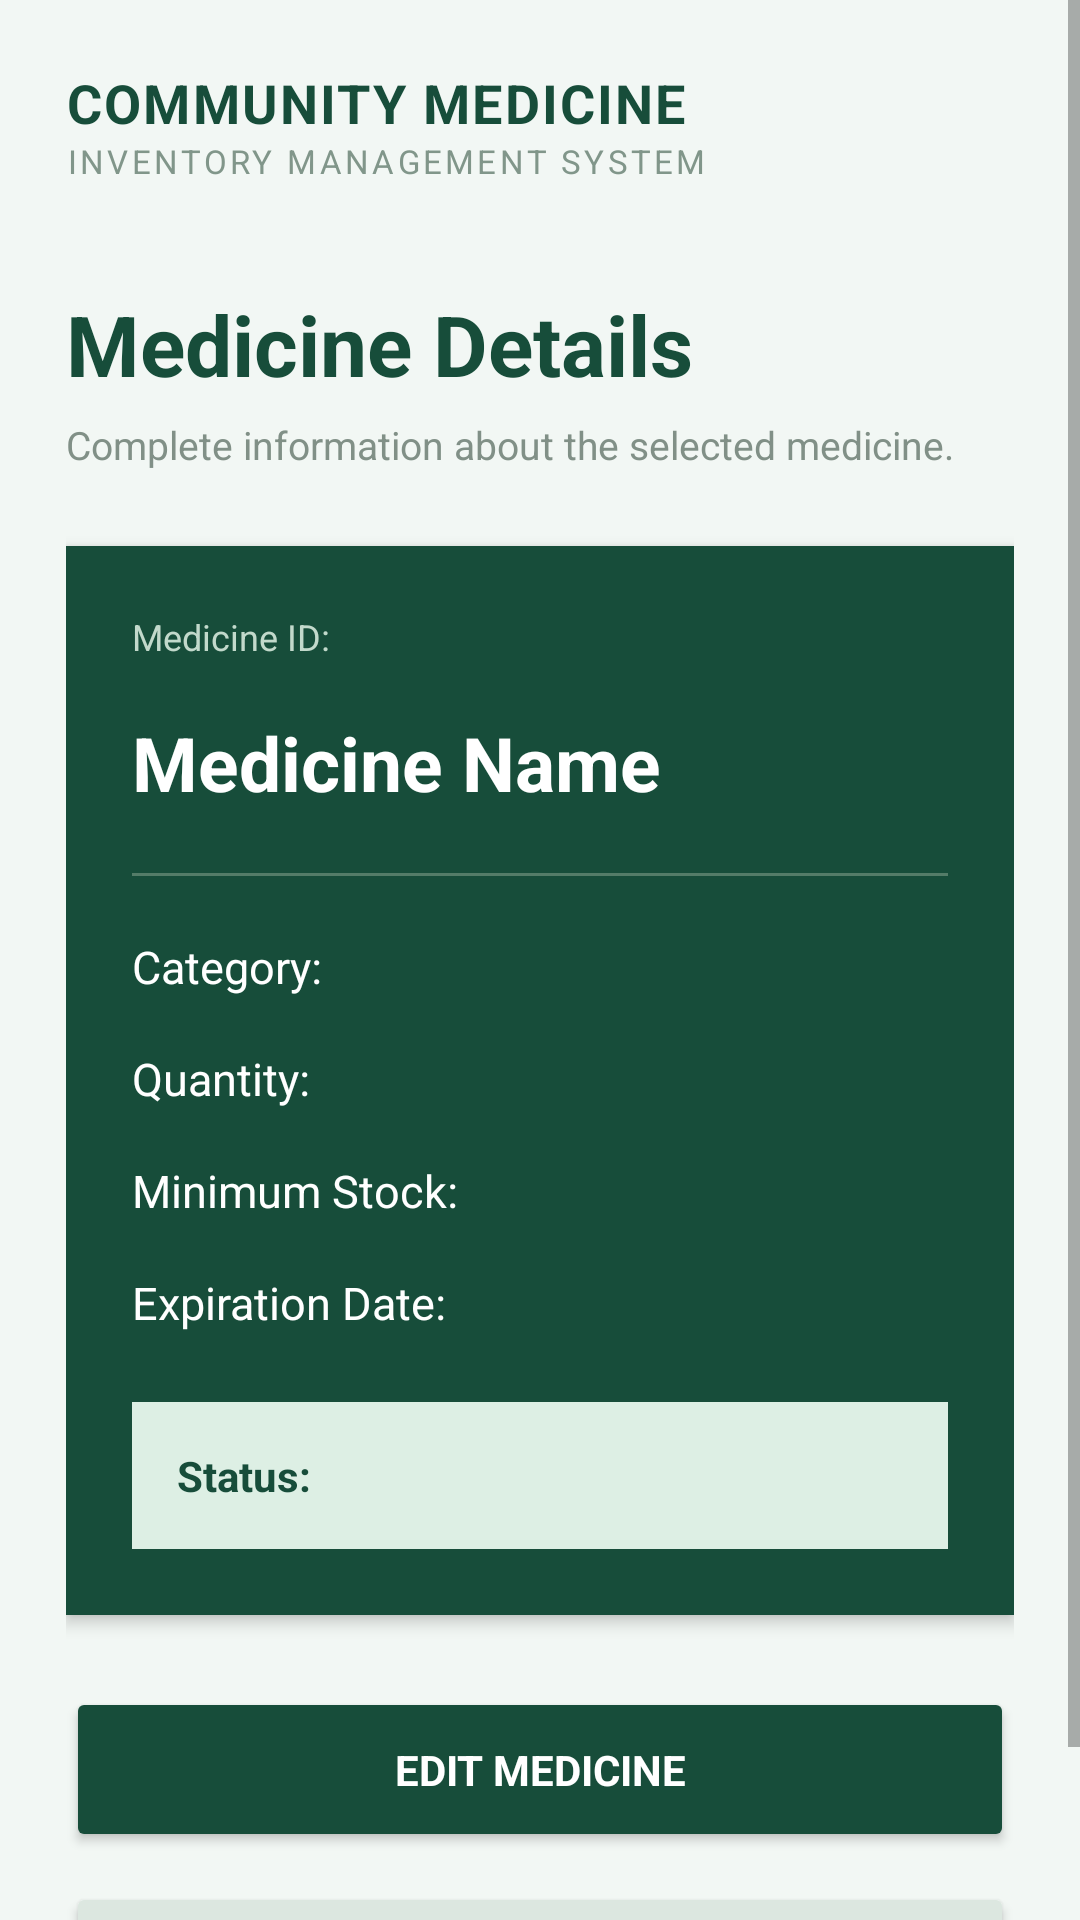

This screen was rendered from an Android layout file. Write that file and the resources it references.
<!-- AndroidManifest.xml: application theme AppTheme -->
<!-- res/layout/activity_medicine_details.xml -->
<?xml version="1.0" encoding="utf-8"?>
<ScrollView xmlns:android="http://schemas.android.com/apk/res/android"
    android:layout_width="match_parent"
    android:layout_height="match_parent"
    android:background="#F2F7F4"
    android:fillViewport="true">

    <LinearLayout
        android:layout_width="match_parent"
        android:layout_height="wrap_content"
        android:orientation="vertical"
        android:padding="22dp">

        <TextView
            android:layout_width="match_parent"
            android:layout_height="wrap_content"
            android:text="COMMUNITY MEDICINE"
            android:textColor="#174D3A"
            android:textSize="18sp"
            android:textStyle="bold"
            android:letterSpacing="0.04" />

        <TextView
            android:layout_width="match_parent"
            android:layout_height="wrap_content"
            android:text="INVENTORY MANAGEMENT SYSTEM"
            android:textColor="#81968A"
            android:textSize="11sp"
            android:letterSpacing="0.10" />

        <TextView
            android:layout_width="match_parent"
            android:layout_height="wrap_content"
            android:layout_marginTop="35dp"
            android:text="Medicine Details"
            android:textColor="#174D3A"
            android:textSize="28sp"
            android:textStyle="bold" />

        <TextView
            android:layout_width="match_parent"
            android:layout_height="wrap_content"
            android:layout_marginTop="6dp"
            android:text="Complete information about the selected medicine."
            android:textColor="#819087"
            android:textSize="13sp" />

        <LinearLayout
            android:layout_width="match_parent"
            android:layout_height="wrap_content"
            android:layout_marginTop="25dp"
            android:background="#174D3A"
            android:elevation="3dp"
            android:orientation="vertical"
            android:padding="22dp">

            <TextView
                android:id="@+id/detailId"
                android:layout_width="match_parent"
                android:layout_height="wrap_content"
                android:text="Medicine ID:"
                android:textColor="#C2D9CB"
                android:textSize="12sp" />

            <TextView
                android:id="@+id/detailName"
                android:layout_width="match_parent"
                android:layout_height="wrap_content"
                android:layout_marginTop="17dp"
                android:text="Medicine Name"
                android:textColor="#FFFFFF"
                android:textSize="25sp"
                android:textStyle="bold" />

            <View
                android:layout_width="match_parent"
                android:layout_height="1dp"
                android:layout_marginTop="20dp"
                android:background="#547C68" />

            <TextView
                android:id="@+id/detailCategory"
                android:layout_width="match_parent"
                android:layout_height="wrap_content"
                android:paddingTop="20dp"
                android:text="Category:"
                android:textColor="#FFFFFF"
                android:textSize="15sp" />

            <TextView
                android:id="@+id/detailQuantity"
                android:layout_width="match_parent"
                android:layout_height="wrap_content"
                android:paddingTop="17dp"
                android:text="Quantity:"
                android:textColor="#FFFFFF"
                android:textSize="15sp" />

            <TextView
                android:id="@+id/detailMinimum"
                android:layout_width="match_parent"
                android:layout_height="wrap_content"
                android:paddingTop="17dp"
                android:text="Minimum Stock:"
                android:textColor="#FFFFFF"
                android:textSize="15sp" />

            <TextView
                android:id="@+id/detailExpiration"
                android:layout_width="match_parent"
                android:layout_height="wrap_content"
                android:paddingTop="17dp"
                android:text="Expiration Date:"
                android:textColor="#FFFFFF"
                android:textSize="15sp" />

            <TextView
                android:id="@+id/detailStatus"
                android:layout_width="match_parent"
                android:layout_height="wrap_content"
                android:layout_marginTop="23dp"
                android:background="#DDEFE4"
                android:padding="15dp"
                android:text="Status:"
                android:textColor="#174D3A"
                android:textSize="14sp"
                android:textStyle="bold" />

        </LinearLayout>

        <Button
            android:id="@+id/editMedicineButton"
            android:layout_width="match_parent"
            android:layout_height="55dp"
            android:layout_marginTop="24dp"
            android:backgroundTint="#174D3A"
            android:text="EDIT MEDICINE"
            android:textColor="#FFFFFF"
            android:textStyle="bold" />

        <Button
            android:id="@+id/backToInventoryButton"
            android:layout_width="match_parent"
            android:layout_height="54dp"
            android:layout_marginTop="10dp"
            android:backgroundTint="#DCE7E0"
            android:text="BACK TO INVENTORY"
            android:textColor="#426452"
            android:textStyle="bold" />

    </LinearLayout>
</ScrollView>
<!-- resources referenced by this layout -->
<resources>
  <style name="AppTheme" parent="Theme.AppCompat.Light.NoActionBar">
  
          <item name="android:fontFamily">sans-serif</item>
          <item name="android:colorAccent">#000000</item>
          <item name="android:windowLightStatusBar">true</item>
          <item name="android:statusBarColor">#FFFFFF</item>
          <item name="android:navigationBarColor">#FFFFFF</item>
      </style>
</resources>
